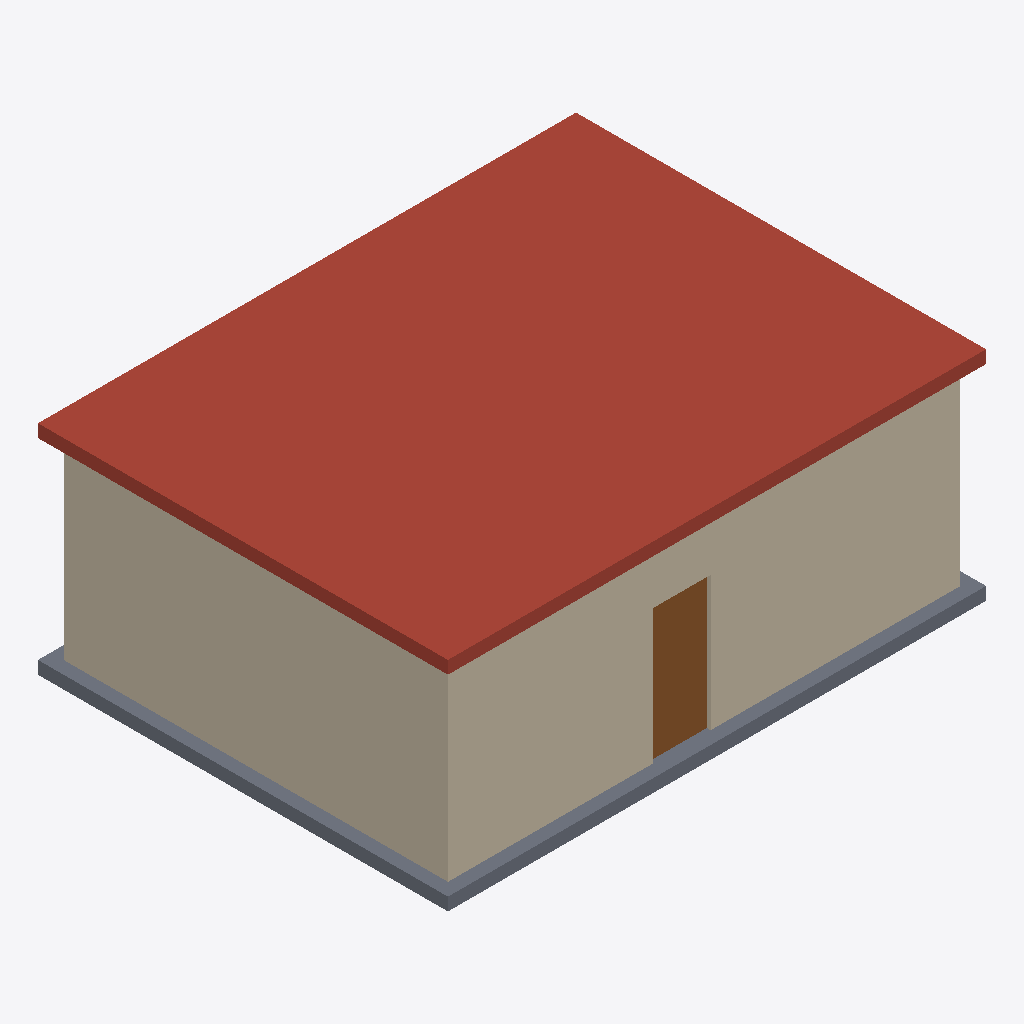
Isometric view of an IFC building model (IFC-SPF (STEP), schema IFC4, length unit metre), seen from the south-west, elements coloured by IFC class: 5 walls (beige), 1 roof (red-brown), 1 slab (grey), 1 door (brown).
Extent 8.4 m × 6.4 m × 3.4 m (x, y, z). Storeys (1): Ground floor at 0.00 m. Elements (17): 12 IfcWall, 2 IfcSlab, 2 IfcWindow, 1 IfcDoor.

HEADER;
FILE_DESCRIPTION(('ViewDefinition [ReferenceView]'),'2;1');
FILE_NAME('full_house.ifc','2026-09-29T00:00:00',('BIM4D sample'),('BIM4D sample'),'BIM4D sample generator','Python standard library','');
FILE_SCHEMA(('IFC4'));
ENDSEC;
DATA;
#10=IFCPROJECT('2TPmfuM$HVTerGZdOTEM0p',$,'Simple one floor house',$,$,$,$,(#5),#9);
#14=IFCSITE('3v9q$dqk5NL88NR8i$eras',$,'Site',$,$,#13,$,$,.ELEMENT.,$,$,$,$,$);
#18=IFCBUILDING('1d1awnkpHMQODc7hkuUFH4',$,'House',$,$,#17,$,$,.ELEMENT.,$,$,$);
#22=IFCBUILDINGSTOREY('24Txjx90nN2QwSHOU73QjE',$,'Ground floor',$,$,#21,$,$,.ELEMENT.,0.0);
#165=IFCSLAB('3cjI8R_hTVl9JcThpKb$JH',$,'flat_roof',$,$,#158,#164,'flat_roof',.ROOF.);
#115=IFCWALL('1W4MIkQnjGCejySOtpNlzG',$,'west_wall',$,$,#108,#114,'west_wall',.NOTDEFINED.);
#55=IFCWALL('0b0ommUPbTPe9vMGZQxfcX',$,'south_wall_east',$,$,#48,#54,'south_wall_east',.NOTDEFINED.);
#45=IFCWALL('0doliM5tbO6A1HKtn3_GRQ',$,'south_wall_west',$,$,#38,#44,'south_wall_west',.NOTDEFINED.);
#35=IFCSLAB('34jqvVzVrTSQ$mAiJkx3eh',$,'slab',$,$,#28,#34,'slab',.BASESLAB.);
#175=IFCDOOR('25RSqmwjvLmfzxzdyWdGQZ',$,'front_door',$,$,#168,#174,'front_door',2.1,0.9,.DOOR.,.SINGLE_SWING_LEFT.,$);
#65=IFCWALL('3SOq1Fmr5M1g3LCQ6$khb0',$,'south_door_lintel',$,$,#58,#64,'south_door_lintel',.NOTDEFINED.);
#75=IFCWALL('2zk8XJkqDPZho7r$OIEti6',$,'north_wall_west',$,$,#68,#74,'north_wall_west',.NOTDEFINED.);
ENDSEC;
